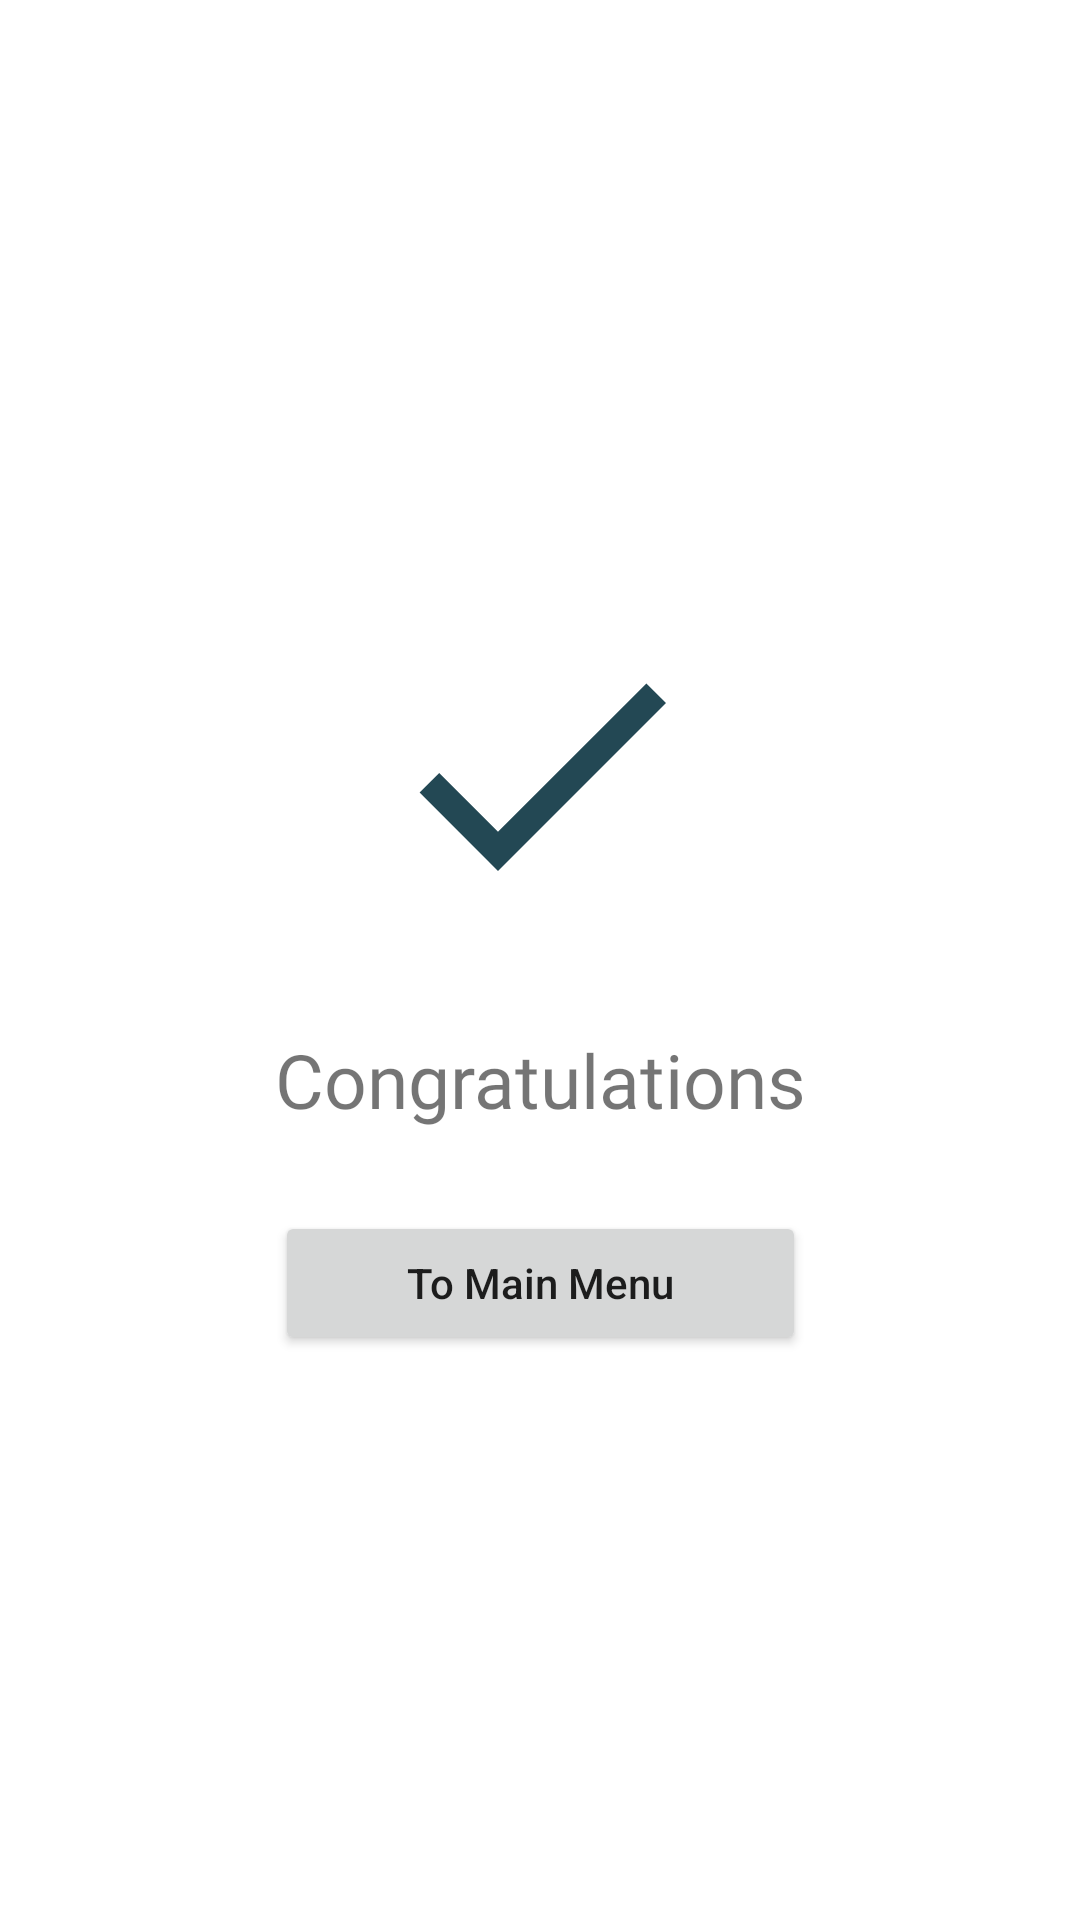

The Android layout XML behind this screen, and the referenced resources:
<!-- AndroidManifest.xml: application theme Theme.JetpackNavigation2_Worldskills -->
<!-- res/layout/fragment_box.xml -->
<?xml version="1.0" encoding="utf-8"?>
<androidx.constraintlayout.widget.ConstraintLayout xmlns:android="http://schemas.android.com/apk/res/android"
    xmlns:app="http://schemas.android.com/apk/res-auto"
    xmlns:tools="http://schemas.android.com/tools"
    android:layout_width="match_parent"
    android:layout_height="match_parent"
    tools:context=".Fragments.BoxFragment">

    <ImageView
        android:id="@+id/imageView"
        android:layout_width="112dp"
        android:layout_height="115dp"
        android:layout_marginTop="200dp"
        app:layout_constraintEnd_toEndOf="parent"
        app:layout_constraintHorizontal_bias="0.5"
        app:layout_constraintStart_toStartOf="parent"
        app:layout_constraintTop_toTopOf="parent"
        app:srcCompat="@drawable/ic_baseline_done_24" />

    <TextView
        android:id="@+id/textView4"
        android:layout_width="wrap_content"
        android:layout_height="wrap_content"
        android:layout_marginTop="28dp"
        android:fontFamily="@font/audiowide"
        android:text="Congratulations"
        android:textSize="25sp"
        app:layout_constraintEnd_toEndOf="parent"
        app:layout_constraintHorizontal_bias="0.5"
        app:layout_constraintStart_toStartOf="parent"
        app:layout_constraintTop_toBottomOf="@+id/imageView" />

    <Button
        android:id="@+id/btnToMain"
        android:layout_width="0dp"
        android:layout_height="wrap_content"
        android:layout_marginTop="27dp"
        android:text="To Main Menu"
        android:textAllCaps="false"
        app:layout_constraintEnd_toEndOf="@+id/textView4"
        app:layout_constraintStart_toStartOf="@+id/textView4"
        app:layout_constraintTop_toBottomOf="@+id/textView4" />
</androidx.constraintlayout.widget.ConstraintLayout>
<!-- resources referenced by this layout -->
<resources>
  <!-- drawable ic_baseline_done_24 (drawable-v24) -->
  <vector android:height="60dp" android:tint="#234854"
      android:viewportHeight="24" android:viewportWidth="24"
      android:width="60dp" xmlns:android="http://schemas.android.com/apk/res/android">
      <path android:fillColor="@android:color/white" android:pathData="M9,16.2L4.8,12l-1.4,1.4L9,19 21,7l-1.4,-1.4L9,16.2z"/>
  </vector>
  <style name="Theme.JetpackNavigation2_Worldskills" parent="Theme.MaterialComponents.DayNight.DarkActionBar">
          
          <item name="colorPrimary">@color/purple_500</item>
          <item name="colorPrimaryVariant">@color/purple_700</item>
          <item name="colorOnPrimary">@color/white</item>
          
          <item name="colorSecondary">@color/teal_200</item>
          <item name="colorSecondaryVariant">@color/teal_700</item>
          <item name="colorOnSecondary">@color/black</item>
          
          <item name="android:statusBarColor" tools:targetApi="l">?attr/colorPrimaryVariant</item>
          
          <item name="windowNoTitle">true</item>
          <item name="windowActionBar">false</item>
      </style>
  <!-- not gathered from this repository: default colours our renderer supplied (Android Studio template values) -->
  <color name="purple_500">#FF6200EE</color>
  <color name="purple_700">#FF3700B3</color>
  <color name="teal_200">#FF03DAC5</color>
  <color name="teal_700">#FF018786</color>
  <color name="black">#FF000000</color>
  <color name="white">#FFFFFFFF</color>
</resources>
